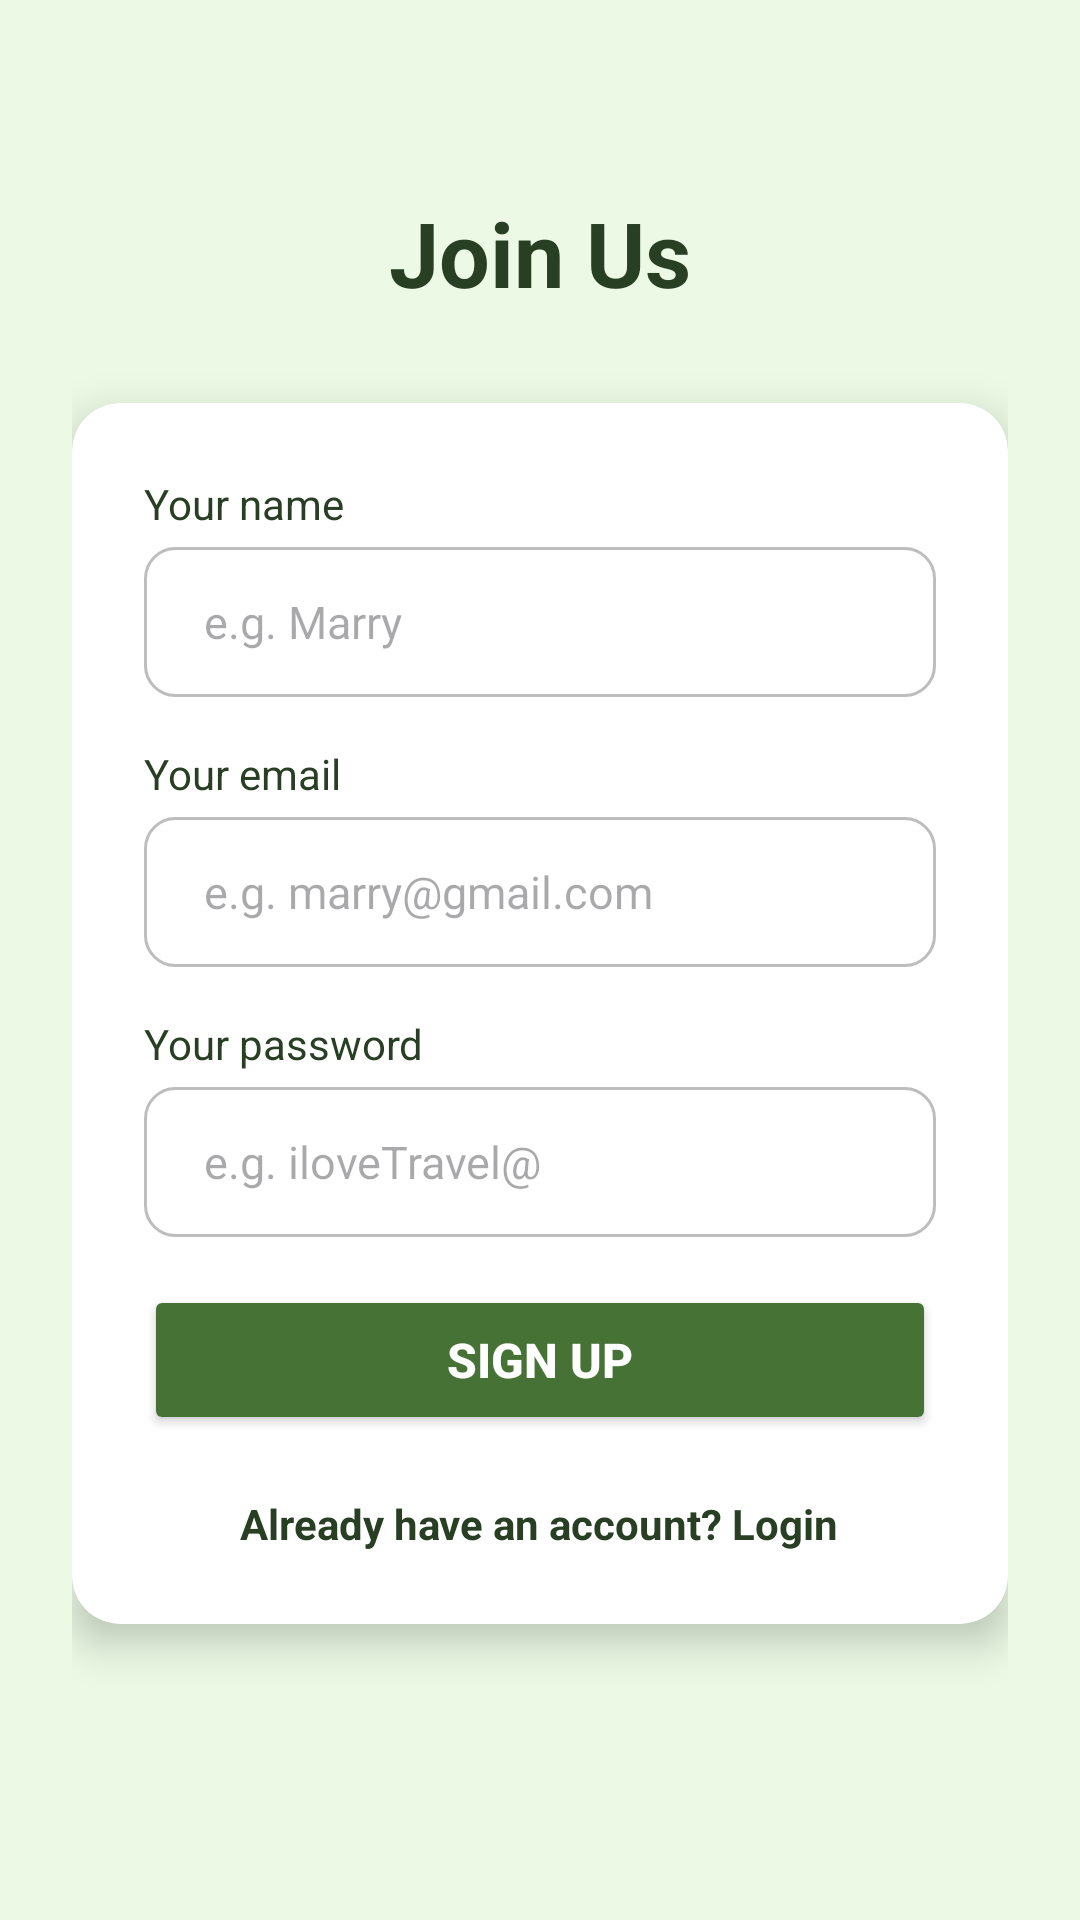

Here is an Android app screen rendered from its layout file. Give the layout XML and the strings, colors and styles it references.
<!-- AndroidManifest.xml: application theme Theme.MHike -->
<!-- res/layout/activity_register.xml -->
<?xml version="1.0" encoding="utf-8"?>
<ScrollView xmlns:android="http://schemas.android.com/apk/res/android"
    xmlns:tools="http://schemas.android.com/tools"
    android:layout_width="match_parent"
    android:layout_height="match_parent"
    xmlns:app="http://schemas.android.com/apk/res-auto"
    android:fillViewport="true"
    android:background="@color/bg">

    <androidx.constraintlayout.widget.ConstraintLayout
        android:layout_width="match_parent"
        android:layout_height="wrap_content"
        android:padding="24dp">

        <TextView
            android:id="@+id/tvRegisterTitle"
            android:layout_width="wrap_content"
            android:layout_height="wrap_content"
            android:text="Join Us"
            android:textColor="@color/text_green"
            android:textSize="30sp"
            android:textStyle="bold"
            android:layout_marginTop="40dp"
            app:layout_constraintTop_toTopOf="parent"
            app:layout_constraintStart_toStartOf="parent"
            app:layout_constraintEnd_toEndOf="parent"
            />

        <androidx.cardview.widget.CardView
            android:id="@+id/cardRegisterForm"
            android:layout_width="0dp"
            android:layout_height="wrap_content"
            android:layout_marginTop="30dp"
            app:cardCornerRadius="16dp"
            app:cardElevation="8dp"
            app:layout_constraintTop_toBottomOf="@id/tvRegisterTitle"
            app:layout_constraintStart_toStartOf="parent"
            app:layout_constraintEnd_toEndOf="parent"
            >
            <LinearLayout
                android:layout_width="match_parent"
                android:layout_height="wrap_content"
                android:orientation="vertical"
                android:padding="24dp">

                <TextView
                    android:layout_width="wrap_content"
                    android:layout_height="wrap_content"
                    android:text="Your name"
                    android:layout_marginBottom="5dp"
                    android:textColor="@color/text_green"
                    />
                <EditText
                    android:id="@+id/etRegisterUsername"
                    android:layout_width="match_parent"
                    android:layout_height="50dp"
                    android:autofillHints=""
                    android:hint="e.g. Marry"
                    android:textSize="15sp"
                    android:inputType="text"
                    android:paddingLeft="20dp"
                    android:paddingRight="20dp"
                    android:layout_marginBottom="16dp"
                    android:background="@drawable/edittext_selector"/>

                <TextView
                    android:layout_width="wrap_content"
                    android:layout_height="wrap_content"
                    android:text="Your email"
                    android:layout_marginBottom="5dp"
                    android:textColor="@color/text_green"
                    />
                <EditText
                    android:id="@+id/etRegisterEmail"
                    android:layout_width="match_parent"
                    android:layout_height="50dp"
                    android:background="@drawable/edittext_selector"
                    android:hint="e.g. marry@gmail.com"
                    android:textSize="15sp"
                    android:inputType="textEmailAddress"
                    android:paddingLeft="20dp"
                    android:paddingRight="20dp"
                    android:layout_marginBottom="16dp"/>

                <TextView
                    android:layout_width="wrap_content"
                    android:layout_height="wrap_content"
                    android:text="Your password"
                    android:layout_marginBottom="5dp"
                    android:textColor="@color/text_green"
                    />
                <EditText
                    android:id="@+id/etRegisterPassword"
                    android:layout_width="match_parent"
                    android:layout_height="50dp"
                    android:background="@drawable/edittext_selector"
                    android:hint="e.g. iloveTravel@"
                    android:textSize="15sp"
                    android:inputType="textPassword"
                    android:paddingLeft="20dp"
                    android:paddingRight="20dp"
                    android:layout_marginBottom="16dp"/>

                <Button
                    android:id="@+id/btnSignUp"
                    android:layout_width="match_parent"
                    android:layout_height="50dp"
                    android:text="SIGN UP"
                    android:textColor="@color/white"
                    android:backgroundTint="@color/btn"
                    android:textSize="16sp"
                    android:textStyle="bold"
                    app:cornerRadius="8dp"/>

                <TextView
                    android:id="@+id/tvGoToLogin"
                    android:layout_width="wrap_content"
                    android:layout_height="wrap_content"
                    android:layout_gravity="center"
                    android:layout_marginTop="20dp"
                    android:text="Already have an account? Login"
                    android:textColor="@color/text_green"
                    android:textStyle="bold" />

            </LinearLayout>

        </androidx.cardview.widget.CardView>

    </androidx.constraintlayout.widget.ConstraintLayout>

</ScrollView>
<!-- resources referenced by this layout -->
<resources>
  <color name="bg">#ECFAE5</color>
  <color name="btn">#467235</color>
  <color name="text_green">#283F24</color>
  <color name="white">#FFFFFFFF</color>
  <!-- drawable edittext_selector (drawable) -->
  <?xml version="1.0" encoding="utf-8"?>
  <selector xmlns:android="http://schemas.android.com/apk/res/android">
  
      <item android:state_focused="true">
          <shape>
              <solid android:color="#FFFFFF"/>
              <stroke
                  android:width="2dp"
                  android:color="#4CAF50"/>
              <corners android:radius="10dp"/>
          </shape>
      </item>
  
      <item>
          <shape>
              <solid android:color="#FFFFFF"/>
              <stroke
                  android:width="1dp"
                  android:color="#BDBDBD"/>
              <corners android:radius="10dp"/>
          </shape>
      </item>
  
  </selector>
  <style name="Theme.MHike" parent="Base.Theme.MHike" />
  <style name="Base.Theme.MHike" parent="Theme.Material3.DayNight.NoActionBar">
          
          <item name="colorPrimary">@color/primary</item>
          <item name="colorPrimaryDark">@color/primary_dark</item>
          <item name="colorAccent">@color/primary</item>
          <item name="android:windowBackground">@color/bg</item>
      </style>
  <color name="primary">#467235</color>
  <color name="primary_dark">#283F24</color>
</resources>
